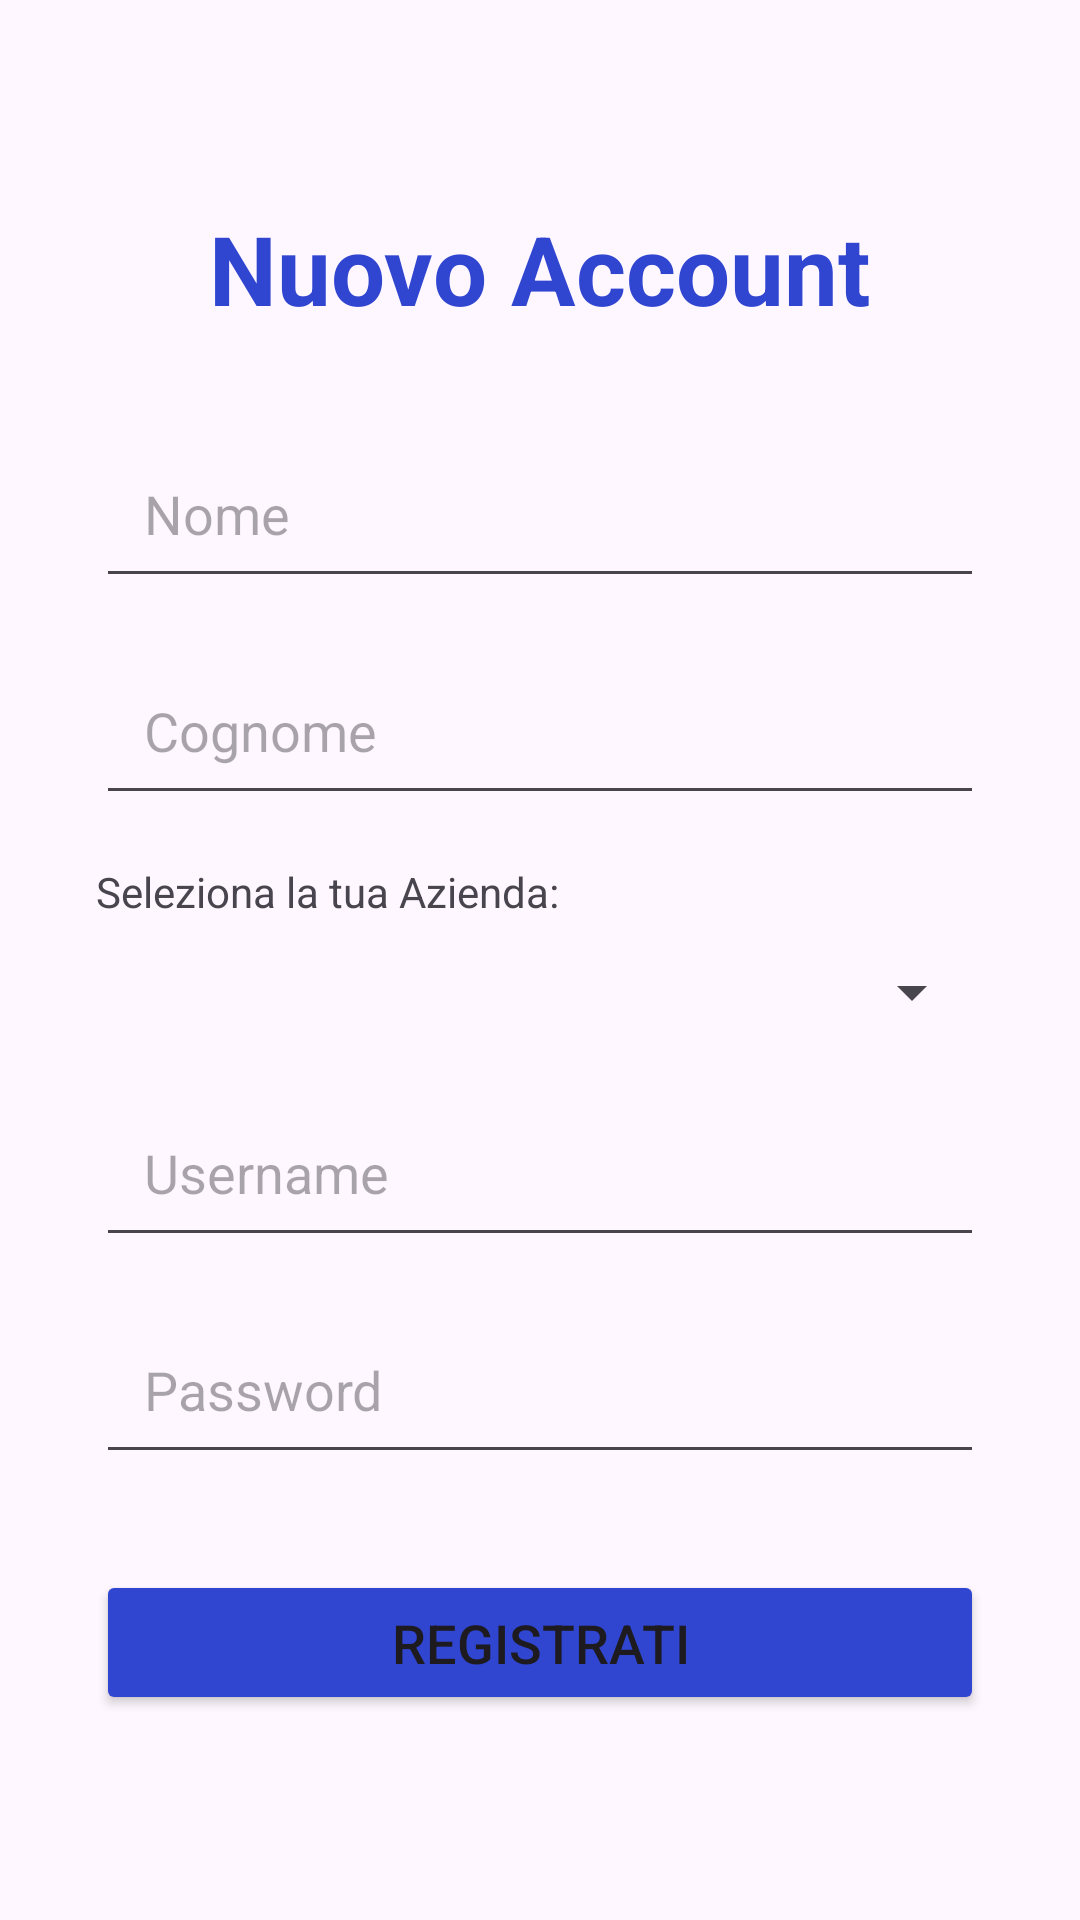

This screen was rendered from an Android layout file. Write that file and the resources it references.
<!-- AndroidManifest.xml: application theme Theme.AgentShifts -->
<!-- res/layout/activity_register.xml -->
<?xml version="1.0" encoding="utf-8"?>
<ScrollView xmlns:android="http://schemas.android.com/apk/res/android"
    android:layout_width="match_parent"
    android:layout_height="match_parent"
    android:fillViewport="true">

    <LinearLayout
        android:layout_width="match_parent"
        android:layout_height="wrap_content"
        android:orientation="vertical"
        android:gravity="center"
        android:padding="32dp">

        <TextView
            android:id="@+id/titleNewAccount"
            android:layout_width="wrap_content"
            android:layout_height="wrap_content"
            android:layout_marginBottom="32dp"
            android:text="Nuovo Account"
            android:textColor="@color/blue"
            android:textSize="32sp"
            android:textStyle="bold" />

        <EditText
            android:id="@+id/inputNome"
            android:layout_width="match_parent"
            android:layout_height="wrap_content"
            android:hint="Nome"
            android:inputType="textPersonName"
            android:padding="16dp"
            android:layout_marginBottom="16dp"/>

        <EditText
            android:id="@+id/inputCognome"
            android:layout_width="match_parent"
            android:layout_height="wrap_content"
            android:hint="Cognome"
            android:inputType="textPersonName"
            android:padding="16dp"
            android:layout_marginBottom="16dp"/>

        
        <TextView
            android:id="@+id/textAzienda"
            android:layout_width="match_parent"
            android:layout_height="wrap_content"
            android:layout_marginBottom="8dp"
            android:text="Seleziona la tua Azienda:"
            android:textSize="14sp" />

        <Spinner
            android:id="@+id/spinnerAzienda"
            android:layout_width="match_parent"
            android:layout_height="wrap_content"
            android:padding="16dp"
            android:layout_marginBottom="16dp"/>

        <EditText
            android:id="@+id/inputRegUsername"
            android:layout_width="match_parent"
            android:layout_height="wrap_content"
            android:hint="Username"
            android:inputType="textNoSuggestions"
            android:padding="16dp"
            android:layout_marginBottom="16dp"/>

        <EditText
            android:id="@+id/inputRegPassword"
            android:layout_width="match_parent"
            android:layout_height="wrap_content"
            android:hint="Password"
            android:inputType="textPassword"
            android:padding="16dp"
            android:layout_marginBottom="32dp"/>

        <Button
            android:id="@+id/btnRegistrati"
            android:layout_width="match_parent"
            android:layout_height="wrap_content"
            android:backgroundTint="@color/blue"
            android:onClick="executeRegistration"
            android:padding="12dp"
            android:text="Registrati"
            android:textSize="18sp" />

    </LinearLayout>
</ScrollView>
<!-- resources referenced by this layout -->
<resources>
  <color name="blue">#3046D1</color>
  <style name="Theme.AgentShifts" parent="Base.Theme.AgentShifts" />
  <style name="Base.Theme.AgentShifts" parent="Theme.Material3.DayNight.NoActionBar">
      </style>
</resources>
